Image classification data set "data" (ksushrut/Kaggle on GitHub). Class labels (2): benign, malignant.

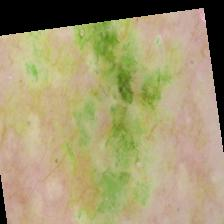
Label: malignant

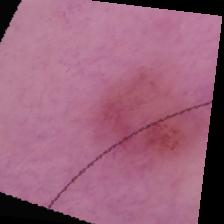
Label: benign

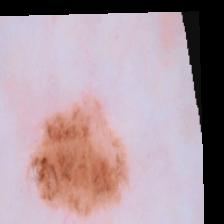
Label: benign

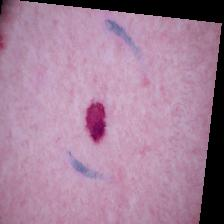
Label: benign

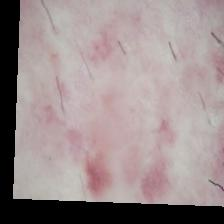
Label: malignant

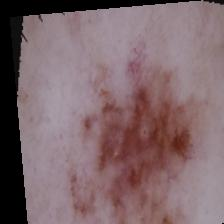
Label: malignant
